Image classification data set "spectrograms_split" (yildiramdsa/sleep_apnea_classification_via_eeg_spectrograms_and_deep_learning on GitHub). Class labels (4): mild, moderate, normal, severe.

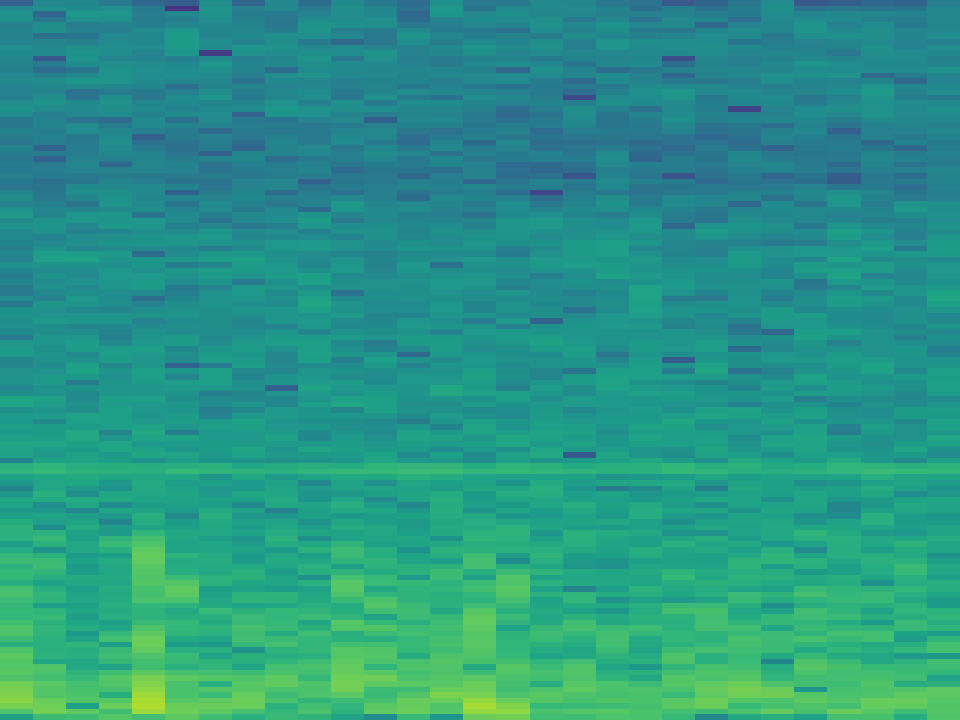
Label: severe

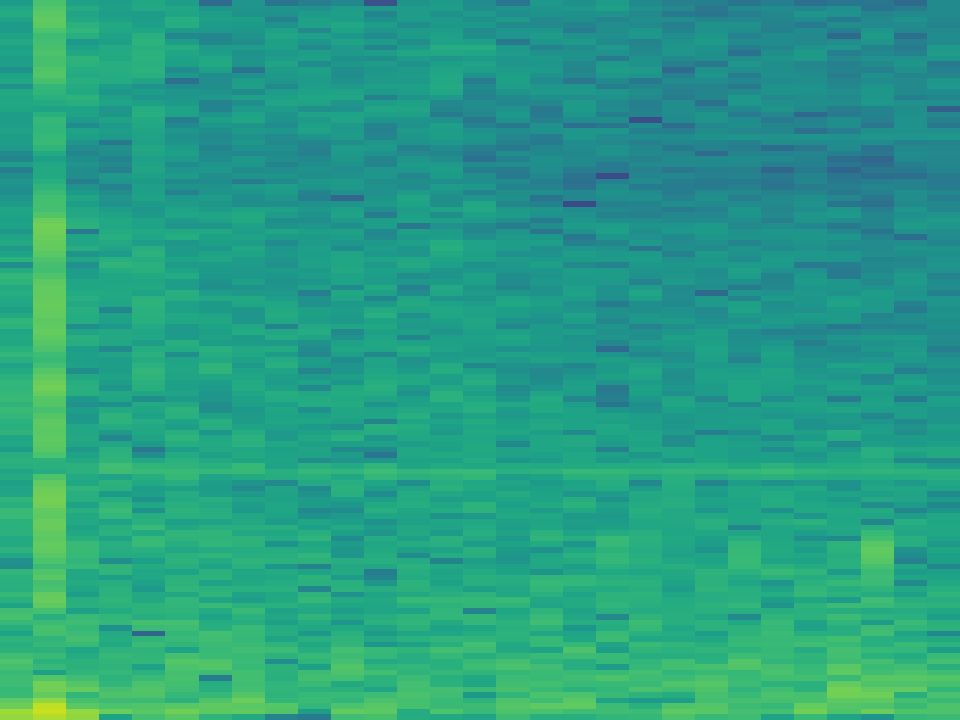
Label: moderate

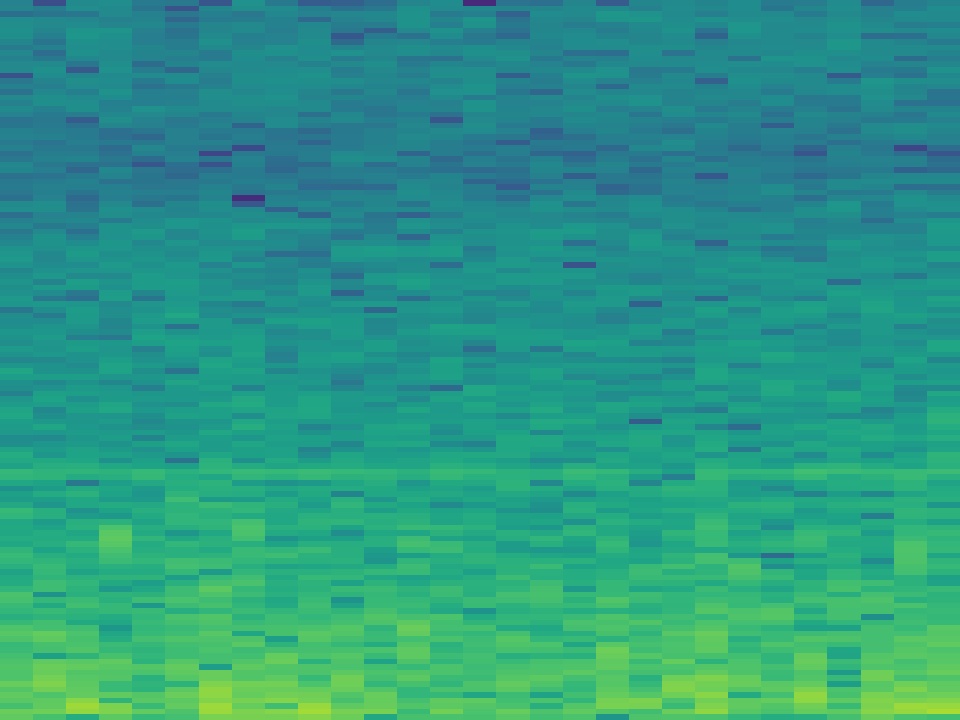
Label: mild

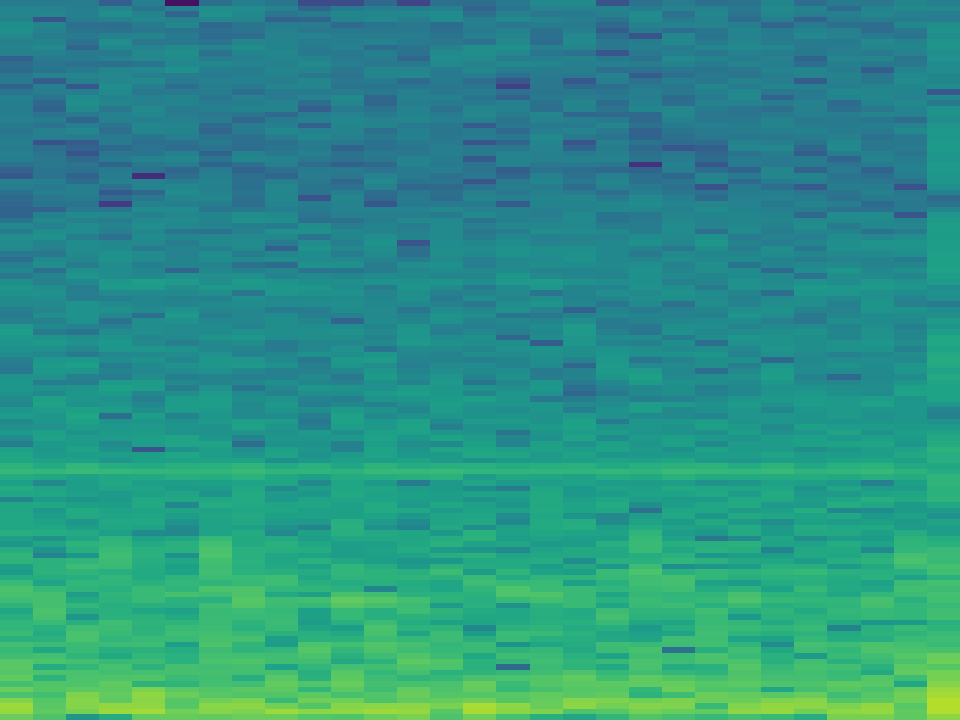
Label: normal

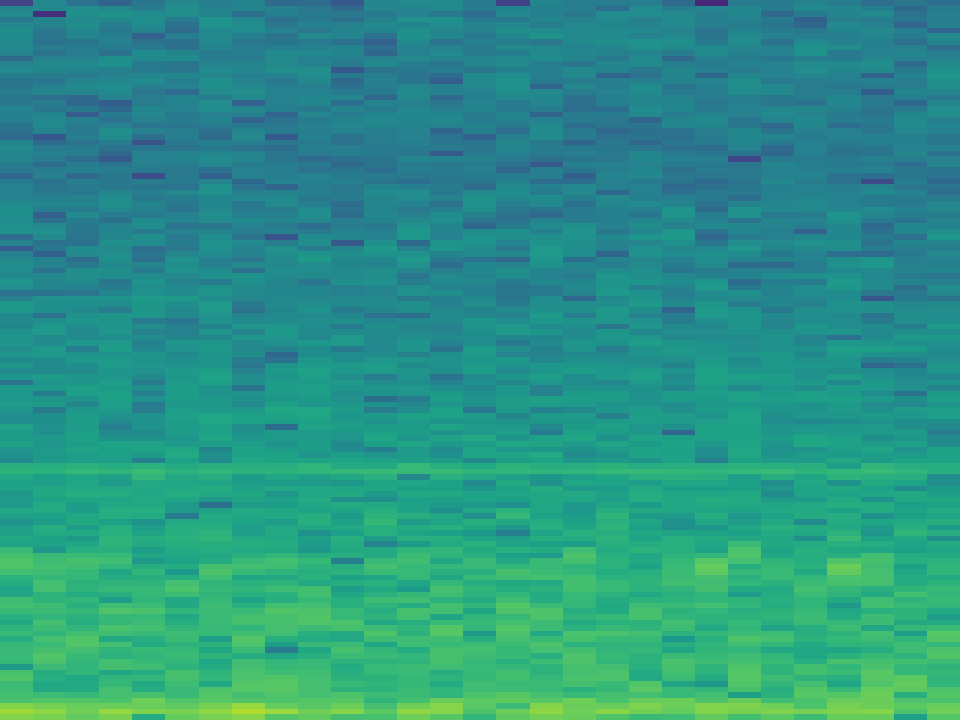
Label: mild

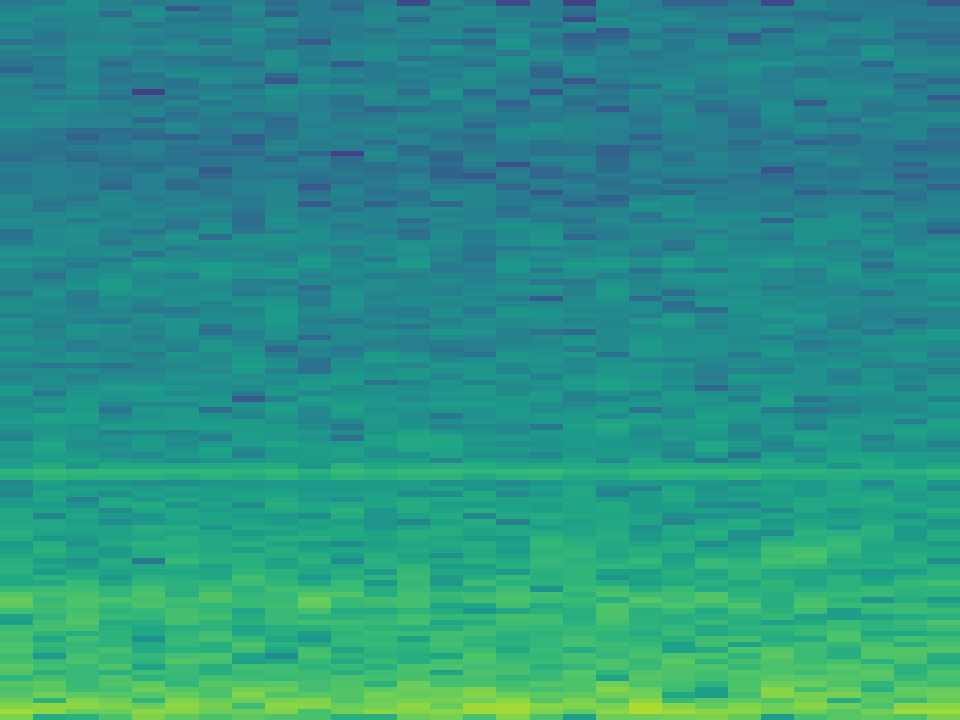
Label: normal
